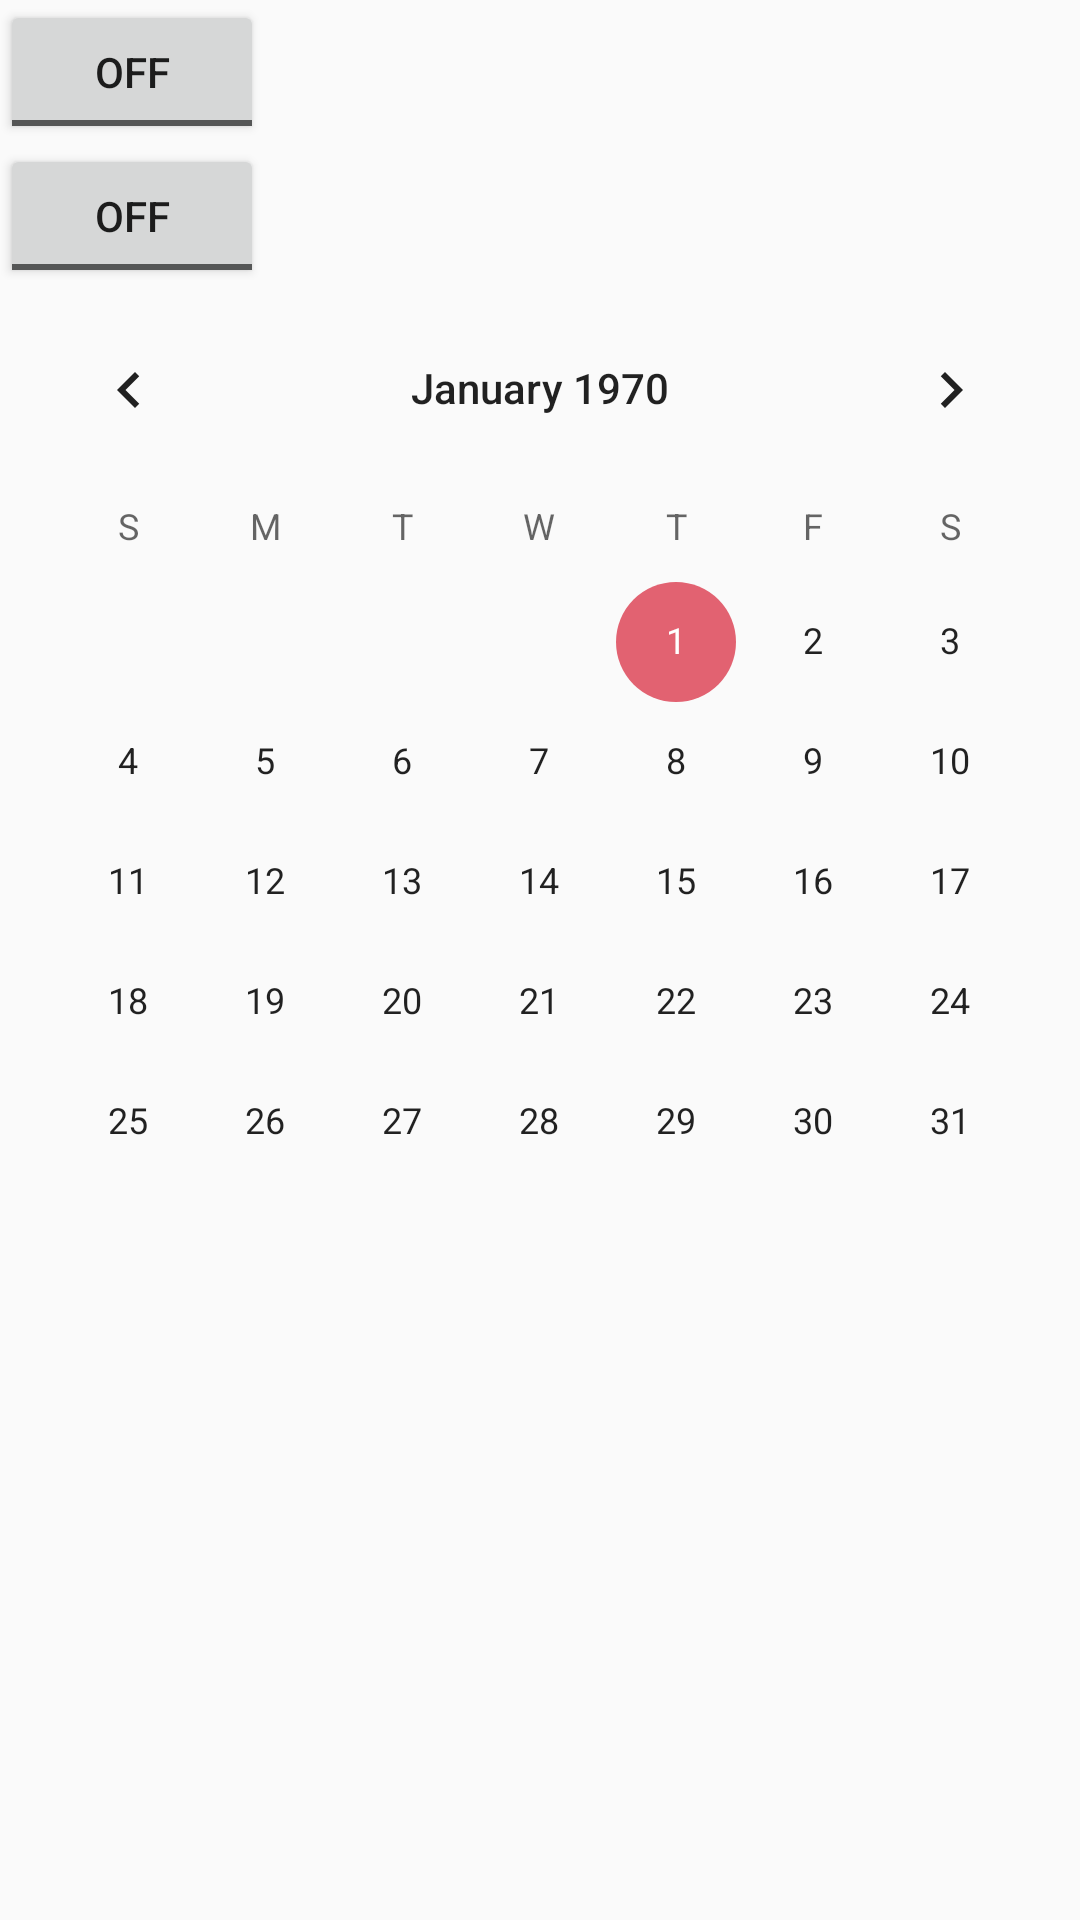

The Android layout XML behind this screen, and the referenced resources:
<!-- AndroidManifest.xml: application theme AppTheme -->
<!-- res/layout/fragment_tab_fragment_checkin.xml -->
<LinearLayout xmlns:android="http://schemas.android.com/apk/res/android"
    xmlns:tools="http://schemas.android.com/tools"
    android:layout_width="match_parent"
    android:layout_height="match_parent"
    tools:context="com.ds.owl.dsdormitory.TabFragmentCheckIn"
    android:orientation="vertical">

    //sample의 item_monitoring_region.xml 응용

    

    <ToggleButton
        android:id="@+id/backgroundMonitoringToggleButton"
        android:layout_width="wrap_content"
        android:layout_height="wrap_content"
        android:textOn="ON"
        android:textOff="OFF"

        />



    <ToggleButton
        android:id="@+id/backgroundRangingToggleButton"
        android:layout_width="wrap_content"
        android:layout_height="wrap_content"
        android:textOn="ON"
        android:textOff="OFF"

        />
    <CalendarView
        android:layout_width="match_parent"
        android:layout_height="wrap_content"
        android:id="@+id/calendarView" />
    <Button
        android:id="@+id/monitoringButton"
        android:layout_width="wrap_content"
        android:layout_height="wrap_content"
        android:text="@string/start_monitoring"
        android:visibility="gone"
        />


</LinearLayout>
<!-- resources referenced by this layout -->
<resources>
  <string name="start_monitoring">Start Monitoring</string>
  <style name="AppTheme" parent="Theme.AppCompat.Light.DarkActionBar">
          
          <item name="colorPrimary">#84213f</item>
          <item name="colorPrimaryDark">#000000</item>
          <item name="colorAccent">#e26271</item>
      </style>
</resources>
